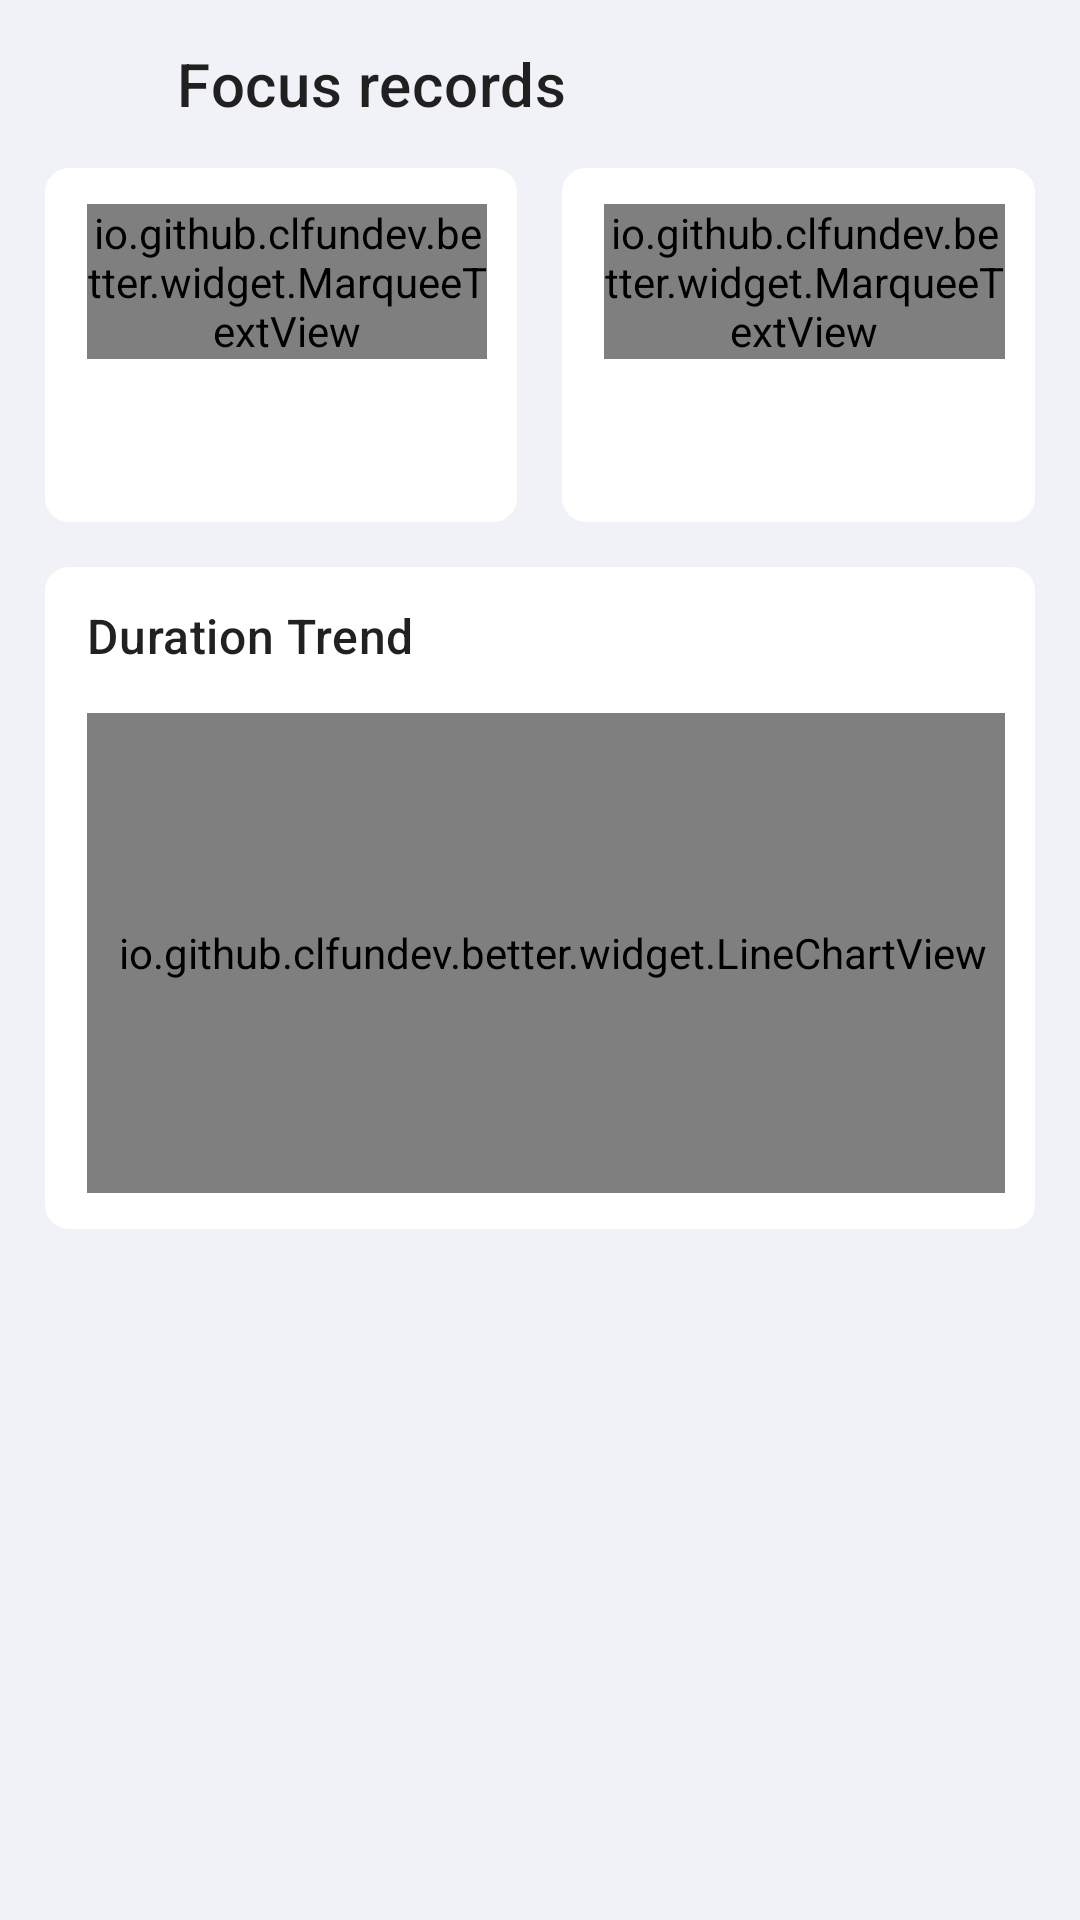

Android layout source for this screen:
<!-- AndroidManifest.xml: application theme Theme.Better -->
<!-- res/layout/activity_focus_record.xml -->
<?xml version="1.0" encoding="utf-8"?>
<LinearLayout xmlns:android="http://schemas.android.com/apk/res/android"
    xmlns:app="http://schemas.android.com/apk/res-auto"
    xmlns:tools="http://schemas.android.com/tools"
    android:layout_width="match_parent"
    android:layout_height="match_parent"
    android:orientation="vertical"
    tools:context=".ui.focusrecord.FocusRecordActivity">

    
    <LinearLayout
        android:layout_width="match_parent"
        android:layout_height="?attr/actionBarSize"
        android:orientation="horizontal"
        android:paddingHorizontal="15dp">

        <ImageView
            android:id="@+id/iv_focusrecord_back"
            android:layout_width="32dp"
            android:layout_height="32dp"
            android:layout_gravity="center_vertical"
            android:background="@drawable/btn_text_r8"
            android:paddingVertical="6dp"
            android:paddingStart="10dp"
            android:paddingEnd="2dp"
            android:src="@drawable/ic_baseline_arrow_back_ios_24"
            app:tint="?attr/colorControlNormal" />

        <TextView
            android:layout_width="wrap_content"
            android:layout_height="wrap_content"
            android:layout_gravity="center_vertical"
            android:layout_marginStart="12dp"
            android:gravity="center_vertical"
            android:text="@string/focusrecord_title"
            android:textAppearance="@style/TextAppearance.MaterialComponents.Headline6" />
    </LinearLayout>

    <ScrollView
        android:layout_width="match_parent"
        android:layout_height="0dp"
        android:layout_weight="1"
        android:orientation="vertical"
        android:scrollbars="vertical">

        <LinearLayout
            android:layout_width="match_parent"
            android:layout_height="wrap_content"
            android:orientation="vertical"
            android:paddingHorizontal="15dp">

            <LinearLayout
                android:layout_width="match_parent"
                android:layout_height="wrap_content"
                android:layout_marginBottom="15dp"
                android:orientation="horizontal">

                <LinearLayout
                    android:layout_width="0dp"
                    android:layout_height="wrap_content"
                    android:layout_marginEnd="15dp"
                    android:layout_weight="1"
                    android:background="@drawable/card_r8"
                    android:orientation="vertical"
                    android:paddingVertical="12dp"
                    android:paddingStart="14dp"
                    android:paddingEnd="10dp">

                    <io.github.clfundev.better.widget.MarqueeTextView
                        android:layout_width="match_parent"
                        android:layout_height="wrap_content"
                        android:layout_marginBottom="5dp"
                        android:text="@string/focusrecord_total_duration"
                        android:textAppearance="@style/TextAppearance.MaterialComponents.Headline6"
                        android:textSize="16sp" />

                    <TextView
                        android:id="@+id/tv_focusrecord_totalduration"
                        android:layout_width="match_parent"
                        android:layout_height="wrap_content"
                        android:textAppearance="@style/TextAppearance.MaterialComponents.Headline6"
                        android:textColor="?attr/colorPrimary"
                        android:textSize="28sp" />

                </LinearLayout>


                <LinearLayout
                    android:layout_width="0dp"
                    android:layout_height="match_parent"
                    android:layout_weight="1"
                    android:background="@drawable/card_r8"
                    android:orientation="vertical"
                    android:paddingVertical="12dp"
                    android:paddingStart="14dp"
                    android:paddingEnd="10dp">

                    <io.github.clfundev.better.widget.MarqueeTextView
                        android:layout_width="match_parent"
                        android:layout_height="wrap_content"
                        android:layout_marginBottom="5dp"
                        android:text="@string/focusrecord_daily_aver_duration"
                        android:textAppearance="@style/TextAppearance.MaterialComponents.Headline6"
                        android:textSize="16sp" />

                    <TextView
                        android:id="@+id/tv_focusrecord_dailyaverduration"
                        android:layout_width="match_parent"
                        android:layout_height="wrap_content"
                        android:textAppearance="@style/TextAppearance.MaterialComponents.Headline6"
                        android:textColor="?attr/colorPrimary"
                        android:textSize="28sp" />

                </LinearLayout>

            </LinearLayout>

            <LinearLayout
                android:layout_width="match_parent"
                android:layout_height="wrap_content"
                android:background="@drawable/card_r8"
                android:orientation="vertical"
                android:paddingVertical="12dp"
                android:paddingStart="14dp"
                android:paddingEnd="10dp">

                <TextView
                    android:layout_width="match_parent"
                    android:layout_height="wrap_content"
                    android:layout_marginBottom="15dp"
                    android:ellipsize="end"
                    android:maxLines="1"
                    android:text="@string/focusrecord_duration_trend"
                    android:textAppearance="@style/TextAppearance.MaterialComponents.Headline6"
                    android:textSize="16sp" />

                <io.github.clfundev.better.widget.LineChartView
                    android:id="@+id/linechart_focusrecord_duration"
                    android:layout_width="match_parent"
                    android:layout_height="160dp"
                    android:paddingStart="5dp"
                    tools:ignore="RtlSymmetry" />
            </LinearLayout>

        </LinearLayout>
    </ScrollView>
</LinearLayout>
<!-- resources referenced by this layout -->
<resources>
  <!-- drawable btn_text_r8 (drawable) -->
  <?xml version="1.0" encoding="utf-8"?>
  <shape xmlns:android="http://schemas.android.com/apk/res/android"
      android:shape="rectangle">
      <corners android:radius="8dp" />
      <solid android:color="@color/color_btn_gray_a0" />
  </shape>
  <!-- drawable card_r8 (drawable) -->
  <?xml version="1.0" encoding="utf-8"?>
  <shape xmlns:android="http://schemas.android.com/apk/res/android"
      android:shape="rectangle">
      <corners android:radius="8dp" />
      <solid android:color="?attr/appCardColor" />
  </shape>
  <string name="focusrecord_daily_aver_duration">Daily Average Duration</string>
  <string name="focusrecord_duration_trend">Duration Trend</string>
  <string name="focusrecord_title">Focus records</string>
  <string name="focusrecord_total_duration">Total Duration</string>
  <style name="Theme.Better" parent="Theme.MaterialComponents.DayNight.NoActionBar">
          
          <item name="appBackgroundColor">@color/background_primary_light</item>
          <item name="appCardColor">@color/background_secondary_light</item>
          <item name="appElevatedBackgroundColor">@color/background_primary_light</item>
          <item name="appElevatedCardColor">@color/background_secondary_light</item>
          <item name="appElevatedCardShadowColor">@color/gray</item>
  
          <item name="colorPrimary">@color/primary_light</item>
          <item name="colorPrimaryVariant">@color/primary_variant</item>
          <item name="colorOnPrimary">@color/white</item>
  
          <item name="colorSecondary">@color/primary_light</item>
          <item name="colorSecondaryVariant">@color/primary_variant</item>
          <item name="colorOnSecondary">@color/black</item>
  
          <item name="android:colorBackground">?attr/appBackgroundColor</item>
          <item name="colorBackgroundFloating">?attr/appElevatedBackgroundColor</item>
          <item name="android:colorBackgroundFloating">?attr/appElevatedBackgroundColor</item>
  
          
          <item name="android:statusBarColor">@android:color/transparent</item>
          <item name="android:navigationBarColor">@android:color/transparent</item>
          <item name="android:enforceStatusBarContrast">false</item>
          <item name="android:enforceNavigationBarContrast">false</item>
          <item name="android:windowLightStatusBar">true</item>
      </style>
  <color name="background_primary_light">#F1F2F7</color>
  <color name="background_secondary_light">#FFFFFF</color>
  <color name="gray">#8E8E93</color>
  <color name="primary_light">#7050D3</color>
  <color name="primary_variant">#3F1DCB</color>
  <color name="white">#FFFFFF</color>
  <color name="black">#000000</color>
</resources>
